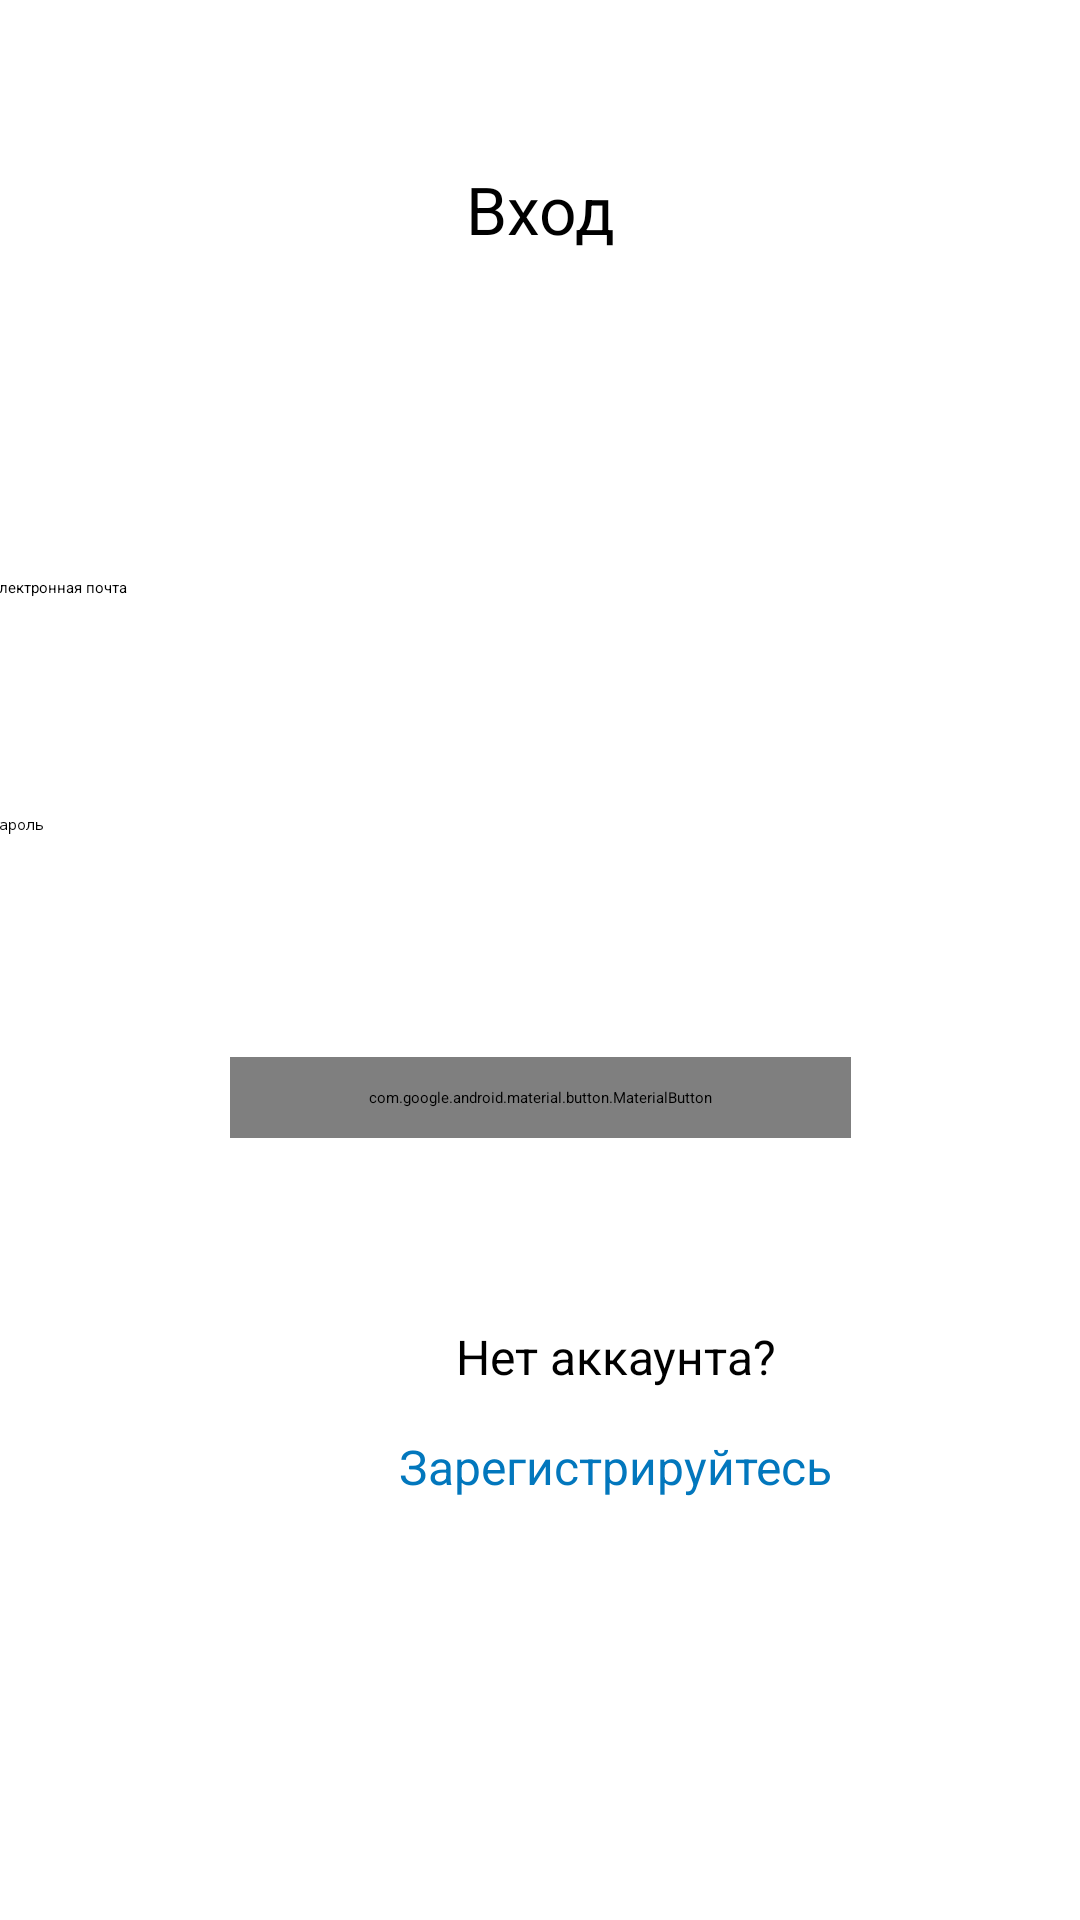

The Android layout XML behind this screen, and the referenced resources:
<!-- AndroidManifest.xml: application theme Theme.Fuck -->
<!-- res/layout/fragment_signup_page.xml -->
<?xml version="1.0" encoding="utf-8"?>
<androidx.constraintlayout.widget.ConstraintLayout xmlns:android="http://schemas.android.com/apk/res/android"
    xmlns:app="http://schemas.android.com/apk/res-auto"
    xmlns:tools="http://schemas.android.com/tools"
    android:layout_width="match_parent"
    android:layout_height="match_parent"
    tools:context=".screens.signup_pageFragment">


    <com.google.android.material.button.MaterialButton
        android:id="@+id/signup_button"
        android:layout_width="207dp"
        android:layout_height="wrap_content"
        android:layout_marginTop="20dp"
        android:background="@drawable/signup_button"
        android:padding="10dp"
        android:text="@string/signup_main_text"
        android:textAllCaps="false"
        android:textSize="16sp"
        app:layout_constraintEnd_toEndOf="parent"
        app:layout_constraintStart_toStartOf="parent"
        app:layout_constraintTop_toBottomOf="@+id/password_main_page3" />

    <EditText
        android:id="@+id/password_main_page3"
        style="@style/Widget.MaterialComponents.TextInputLayout.OutlinedBox"
        android:layout_width="368dp"
        android:layout_height="61dp"
        android:layout_marginTop="20dp"
        android:autofillHints=""
        android:ems="10"
        android:hint="@string/password_main_page"
        android:inputType="textPassword"
        android:minHeight="48dp"
        android:textColor="@color/black"
        app:layout_constraintEnd_toEndOf="parent"
        app:layout_constraintHorizontal_bias="0.487"
        app:layout_constraintStart_toStartOf="parent"
        app:layout_constraintTop_toBottomOf="@+id/email_main_page" />

    <TextView
        android:id="@+id/question_main_page3"
        android:layout_width="wrap_content"
        android:layout_height="wrap_content"
        android:layout_marginStart="152dp"
        android:layout_marginTop="88dp"
        android:layout_marginEnd="152dp"
        android:layout_marginBottom="8dp"
        android:text="@string/question_main_page"
        android:textAlignment="center"
        android:textColor="@color/black"
        android:textSize="16sp"
        app:layout_constraintBottom_toTopOf="@+id/url_main_page"
        app:layout_constraintEnd_toEndOf="parent"
        app:layout_constraintHorizontal_bias="0.0"
        app:layout_constraintStart_toStartOf="parent"
        app:layout_constraintTop_toBottomOf="@+id/signup_button" />

    <EditText
        android:id="@+id/email_main_page"
        style="@style/Widget.MaterialComponents.TextInputLayout.OutlinedBox"
        android:layout_width="368dp"
        android:layout_height="59dp"
        android:layout_marginTop="128dp"
        android:layout_marginBottom="20dp"
        android:autofillHints=""
        android:ems="10"
        android:hint="@string/email_main_page"
        android:inputType="textEmailAddress"
        android:text=""
        android:textColor="@color/black"
        app:layout_constraintBottom_toTopOf="@+id/password_main_page3"
        app:layout_constraintEnd_toEndOf="parent"
        app:layout_constraintStart_toStartOf="parent"
        app:layout_constraintTop_toBottomOf="@+id/text_main_page" />

    <TextView
        android:id="@+id/text_main_page"
        android:layout_width="83dp"
        android:layout_height="wrap_content"
        android:layout_marginTop="55dp"
        android:text="@string/title_main_page"
        android:textAlignment="center"
        android:textColor="@color/black"
        android:textSize="22sp"
        app:layout_constraintEnd_toEndOf="parent"
        app:layout_constraintStart_toStartOf="parent"
        app:layout_constraintTop_toTopOf="parent" />

    <TextView
        android:id="@+id/url_main_page"
        android:layout_width="158dp"
        android:layout_height="48dp"
        android:layout_marginStart="126dp"
        android:layout_marginTop="7dp"
        android:layout_marginEnd="127dp"
        android:layout_marginBottom="140dp"
        android:contentDescription="@string/url_main_page"
        android:gravity="center_horizontal|top"
        android:minHeight="48dp"
        android:text="@string/url_main_page"
        android:textAlignment="center"
        android:textColor="#0277BD"
        android:textSize="16sp"
        app:layout_constraintBottom_toBottomOf="parent"
        app:layout_constraintEnd_toEndOf="parent"
        app:layout_constraintHorizontal_bias="0.0"
        app:layout_constraintStart_toStartOf="parent"
        app:layout_constraintTop_toBottomOf="@+id/question_main_page3" />

</androidx.constraintlayout.widget.ConstraintLayout>
<!-- resources referenced by this layout -->
<resources>
  <color name="black">#FF000000</color>
  <string name="email_main_page">Электронная почта</string>
  <string name="password_main_page">Пароль</string>
  <string name="question_main_page">Нет аккаунта?</string>
  <string name="signup_main_text">Войти</string>
  <string name="title_main_page">Вход</string>
  <string name="url_main_page">Зарегистрируйтесь</string>
</resources>
